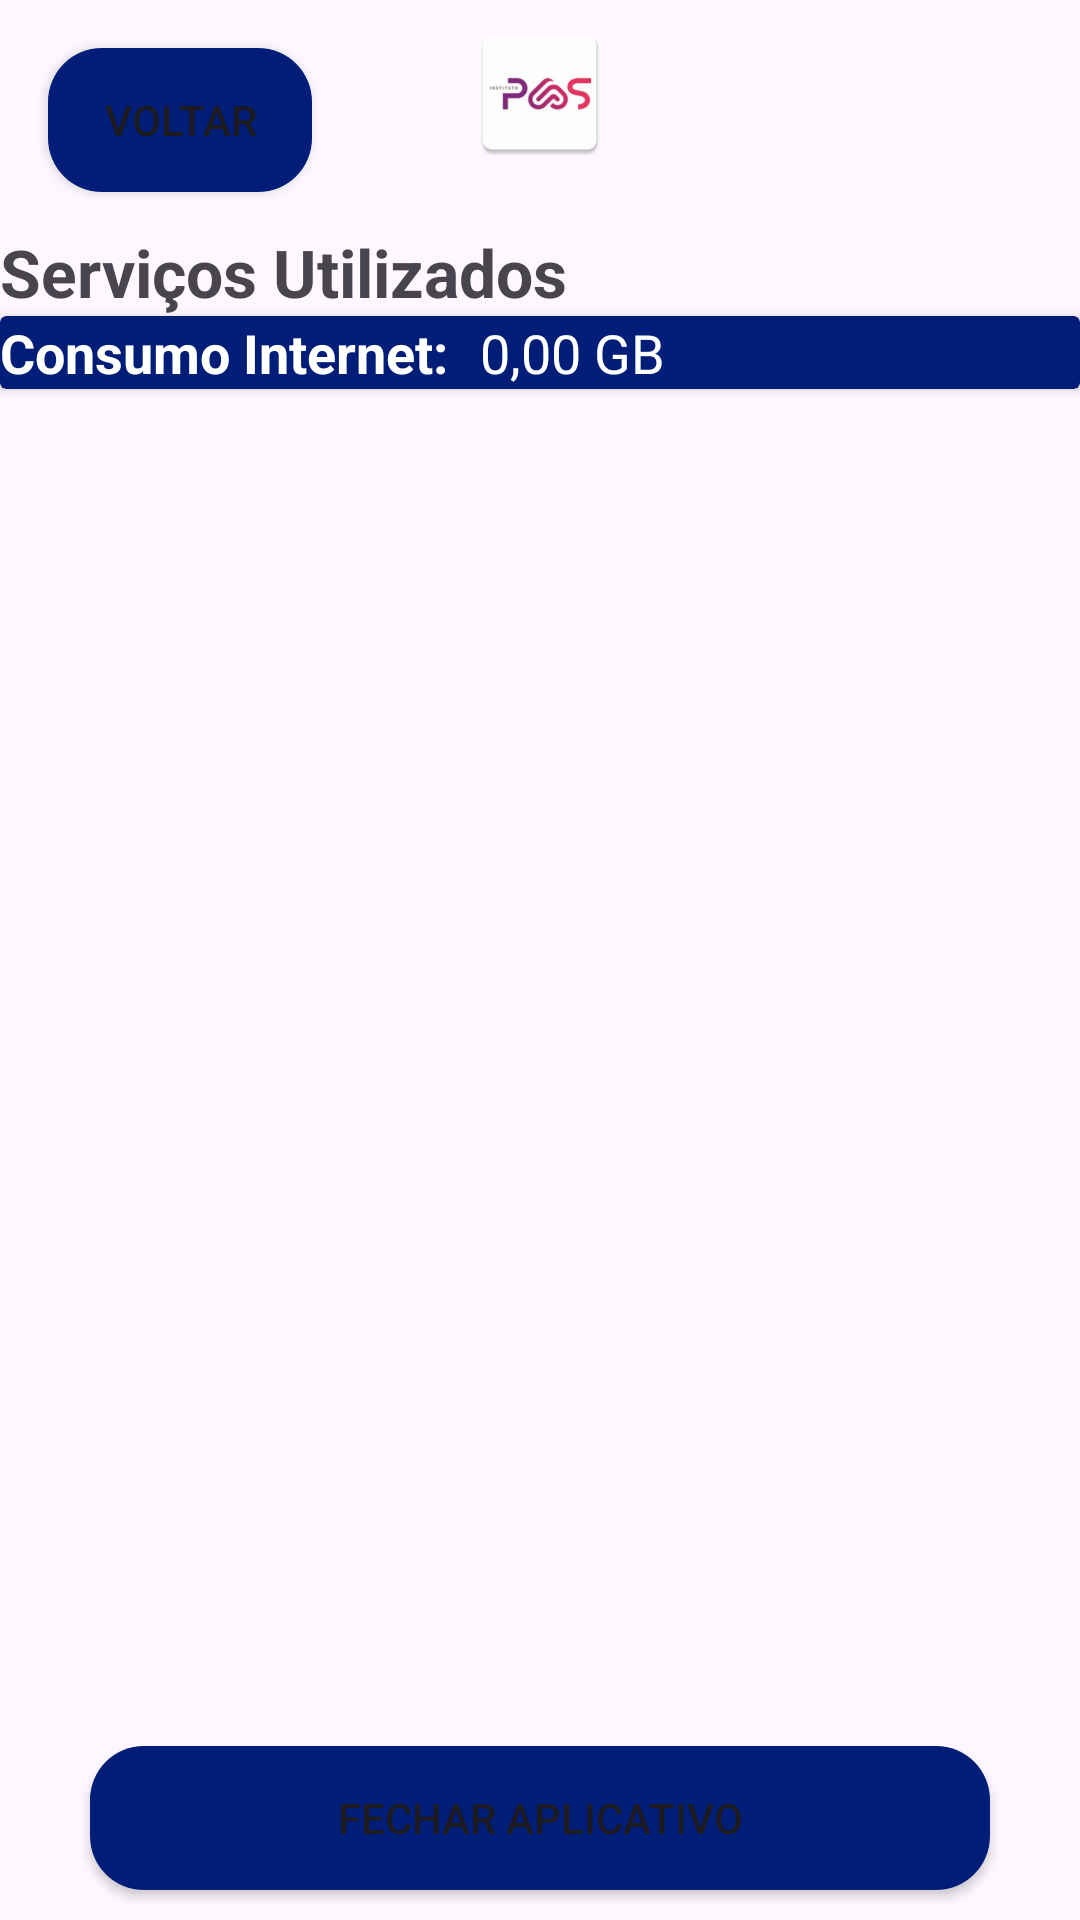

Reconstruct the res/layout file that produces this screen, plus the resources it refers to.
<!-- AndroidManifest.xml: application theme Theme.FirstApptutorial -->
<!-- res/layout/view_services_main.xml -->
<?xml version="1.0" encoding="utf-8"?>
<androidx.constraintlayout.widget.ConstraintLayout xmlns:android="http://schemas.android.com/apk/res/android"
    xmlns:app="http://schemas.android.com/apk/res-auto"
    xmlns:tools="http://schemas.android.com/tools"
    android:layout_width="match_parent"
    android:layout_height="match_parent">

    <include
        android:id="@+id/include3"
        layout="@layout/base" />

    <Button
        android:id="@+id/backBtnViewServices"
        android:layout_width="wrap_content"
        android:layout_height="wrap_content"
        android:layout_marginStart="16dp"
        android:layout_marginTop="16dp"
        android:background="@drawable/rounded_blue_button"
        android:text="Voltar"
        app:layout_constraintStart_toStartOf="parent"
        app:layout_constraintTop_toTopOf="parent" />

    <TextView
        android:id="@+id/viewServicesTitle"
        android:layout_width="wrap_content"
        android:layout_height="wrap_content"
        android:layout_marginTop="12dp"
        android:text="Serviços Utilizados"
        android:textSize="22sp"
        android:textStyle="bold"
        app:layout_constraintStart_toStartOf="parent"
        app:layout_constraintTop_toBottomOf="@+id/backBtnViewServices" />

    <TextView
        android:id="@+id/errorServices"
        android:layout_width="wrap_content"
        android:layout_height="wrap_content"
        android:layout_marginTop="196dp"
        android:text=""
        android:textColor="@color/red"
        android:textSize="20sp"
        app:layout_constraintEnd_toEndOf="parent"
        app:layout_constraintHorizontal_bias="0.462"
        app:layout_constraintStart_toStartOf="parent"
        app:layout_constraintTop_toBottomOf="@+id/viewServicesTitle" />

    <androidx.cardview.widget.CardView
        android:id="@+id/cardView"
        android:layout_width="match_parent"
        android:layout_height="wrap_content"
        app:cardBackgroundColor="@color/blue"
        app:layout_constraintEnd_toEndOf="parent"
        app:layout_constraintHorizontal_bias="0.0"
        app:layout_constraintStart_toStartOf="parent"
        app:layout_constraintTop_toBottomOf="@+id/viewServicesTitle">

        <TextView
            android:id="@+id/viewServicesInternetUseLabel"
            android:layout_width="wrap_content"
            android:layout_height="wrap_content"
            android:text="Consumo Internet:"
            android:textColor="@color/white"
            android:textSize="18sp"
            android:textStyle="bold" />

        <TextView
            android:id="@+id/viewServicesInternetUse"
            android:layout_width="wrap_content"
            android:layout_height="wrap_content"
            android:layout_marginLeft="160dp"
            android:text="0,00 GB"
            android:textColor="@color/white"
            android:textSize="18sp" />
    </androidx.cardview.widget.CardView>

    <androidx.recyclerview.widget.RecyclerView
        android:id="@+id/servicesViewServicesList"
        android:layout_width="match_parent"
        android:layout_height="520dp"
        app:layout_constraintEnd_toEndOf="parent"
        app:layout_constraintStart_toStartOf="parent"
        app:layout_constraintTop_toBottomOf="@+id/cardView" />

</androidx.constraintlayout.widget.ConstraintLayout>
<!-- res/layout/base.xml (included above) -->
<?xml version="1.0" encoding="utf-8"?>
<androidx.constraintlayout.widget.ConstraintLayout xmlns:android="http://schemas.android.com/apk/res/android"
    xmlns:app="http://schemas.android.com/apk/res-auto"
    xmlns:tools="http://schemas.android.com/tools"
    android:layout_width="match_parent"
    android:layout_height="match_parent">

    <Button
        android:id="@+id/closeAppButton"
        android:layout_width="300dp"
        android:layout_height="wrap_content"
        android:background="@drawable/rounded_blue_button"
        android:text="Fechar Aplicativo"
        android:layout_marginBottom="10dp"
        app:layout_constraintBottom_toBottomOf="parent"
        app:layout_constraintEnd_toEndOf="parent"
        app:layout_constraintStart_toStartOf="parent" />

    <ImageView
        android:id="@+id/imageView"
        android:layout_width="wrap_content"
        android:layout_height="62dp"
        app:layout_constraintEnd_toEndOf="parent"
        app:layout_constraintStart_toStartOf="parent"
        app:layout_constraintTop_toTopOf="parent"
        app:srcCompat="@mipmap/ic_launcher" />
</androidx.constraintlayout.widget.ConstraintLayout>
<!-- resources referenced by this layout -->
<resources>
  <color name="blue">#001E77</color>
  <color name="red">#FF0000</color>
  <color name="white">#FFFFFFFF</color>
  <!-- drawable rounded_blue_button (drawable) -->
  <selector xmlns:android="http://schemas.android.com/apk/res/android">
  
      
      <item android:state_pressed="false">
          <shape>
              <solid android:color="@color/blue" />
              <corners android:radius="18dp" /> 
          </shape>
      </item>
  
      
      <item android:state_pressed="true">
          <shape>
              <solid android:color="@color/darker_blue" />
              <corners android:radius="18dp" />
          </shape>
      </item>
  
  </selector>
  <!-- mipmap ic_launcher: webp bitmap (mipmap-hdpi, 2546 bytes) -->
  <style name="Theme.FirstApptutorial" parent="Base.Theme.FirstApptutorial" />
  <color name="darker_blue">#000923</color>
  <style name="Base.Theme.FirstApptutorial" parent="Theme.Material3.DayNight.NoActionBar">
          
          
      </style>
</resources>
